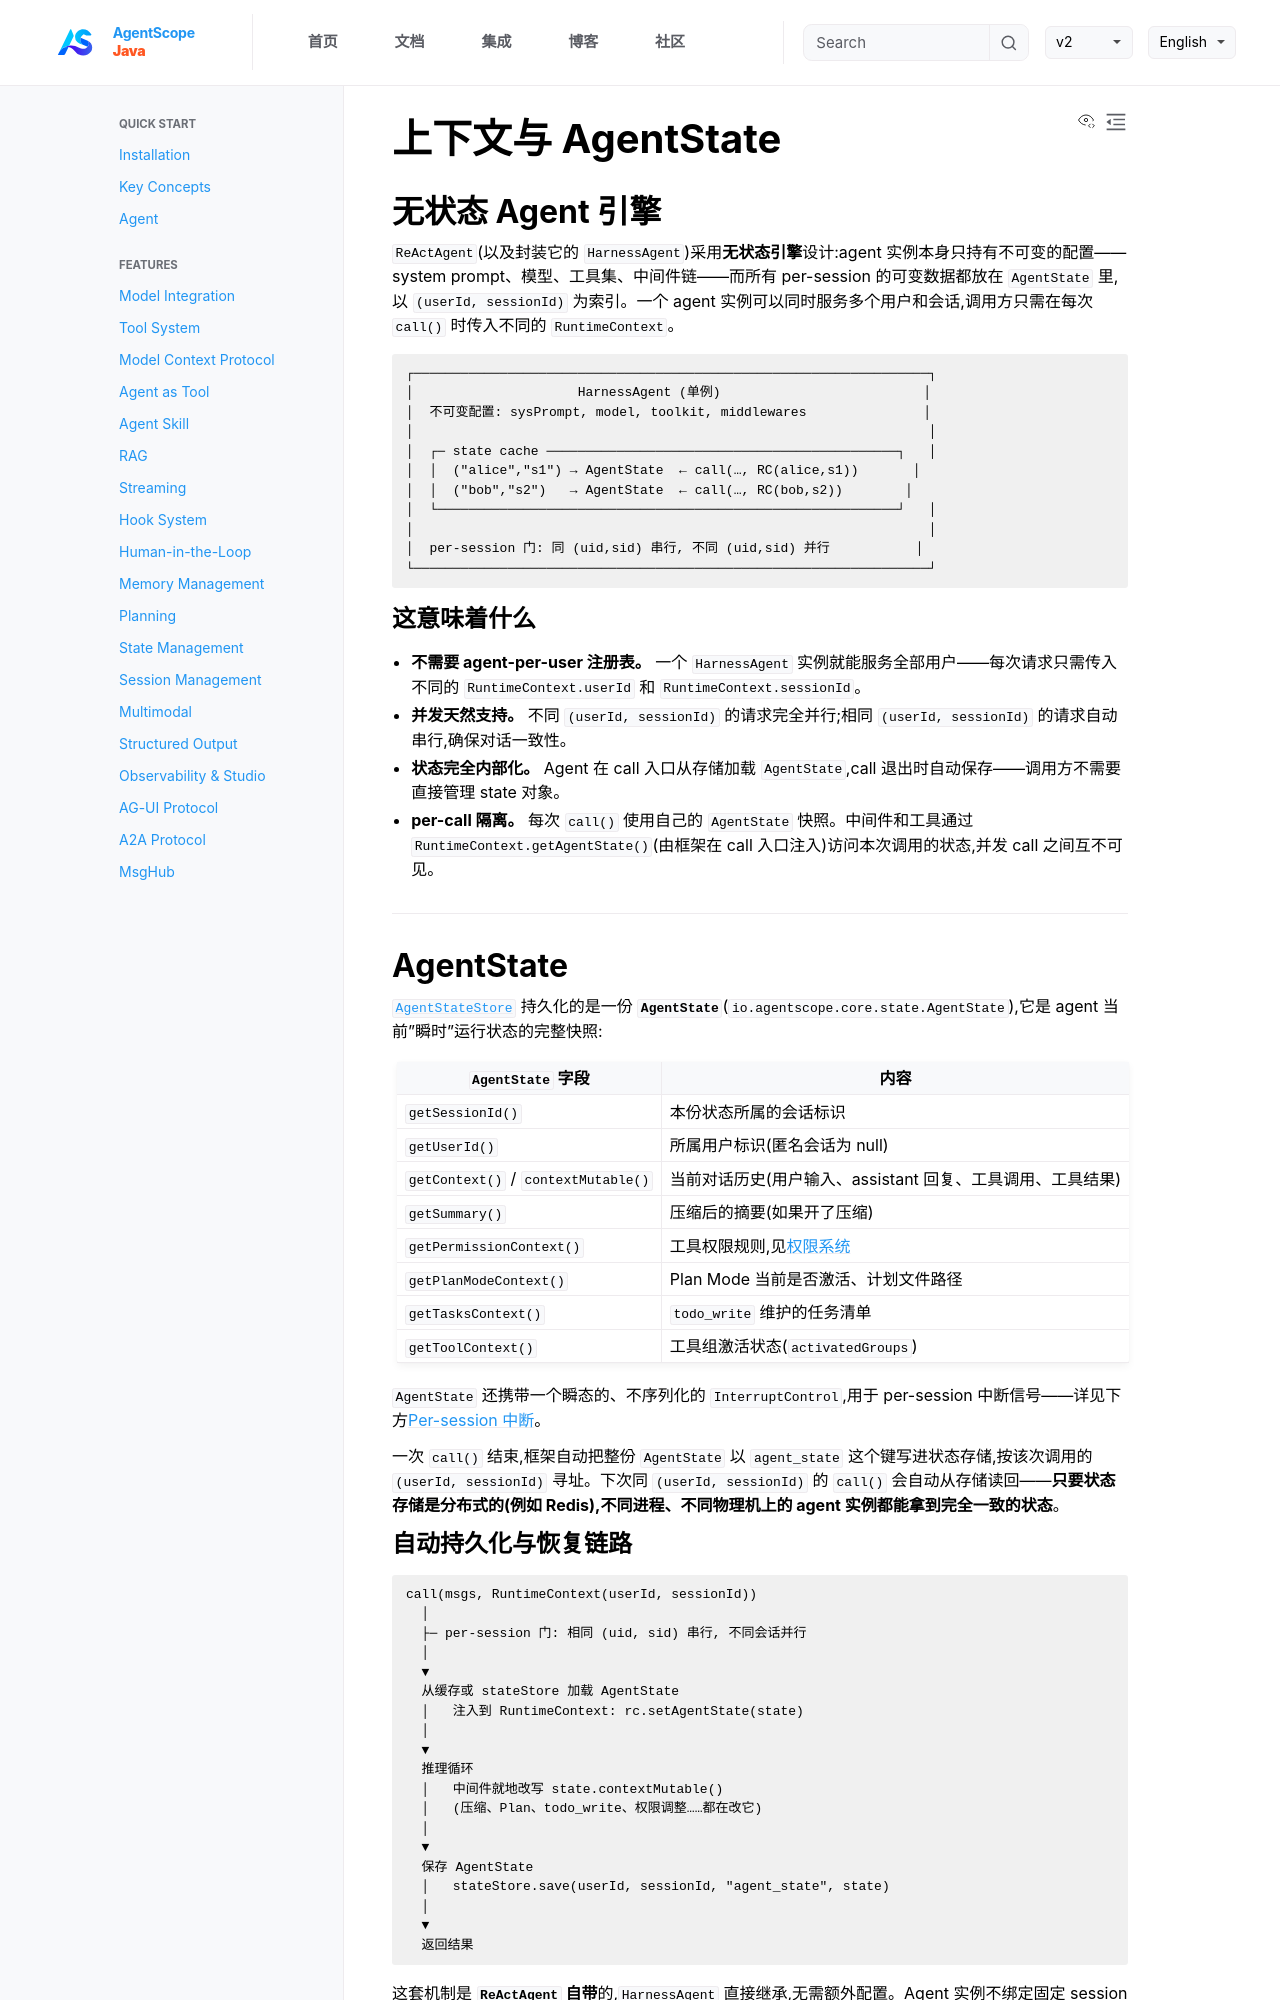

repository: lifl00001/agentscope-java · page: v2/zh/docs/building-blocks/context.html · generator: jekyll

---
title: "上下文与 AgentState"
description: "无状态 Agent 引擎、AgentState 生命周期、状态持久化与 RuntimeContext"
---

## 无状态 Agent 引擎

`ReActAgent`(以及封装它的 `HarnessAgent`)采用**无状态引擎**设计:agent 实例本身只持有不可变的配置——system prompt、模型、工具集、中间件链——而所有 per-session 的可变数据都放在 `AgentState` 里,以 `(userId, sessionId)` 为索引。一个 agent 实例可以同时服务多个用户和会话,调用方只需在每次 `call()` 时传入不同的 `RuntimeContext`。

```
┌──────────────────────────────────────────────────────────────────┐
│                     HarnessAgent (单例)                          │
│  不可变配置: sysPrompt, model, toolkit, middlewares               │
│                                                                  │
│  ┌─ state cache ─────────────────────────────────────────────┐   │
│  │  ("alice","s1") → AgentState  ← call(…, RC(alice,s1))       │
│  │  ("bob","s2")   → AgentState  ← call(…, RC(bob,s2))        │
│  └───────────────────────────────────────────────────────────┘   │
│                                                                  │
│  per-session 门: 同 (uid,sid) 串行, 不同 (uid,sid) 并行           │
└──────────────────────────────────────────────────────────────────┘
```

### 这意味着什么

- **不需要 agent-per-user 注册表。** 一个 `HarnessAgent` 实例就能服务全部用户——每次请求只需传入不同的 `RuntimeContext.userId` 和 `RuntimeContext.sessionId`。
- **并发天然支持。** 不同 `(userId, sessionId)` 的请求完全并行;相同 `(userId, sessionId)` 的请求自动串行,确保对话一致性。
- **状态完全内部化。** Agent 在 call 入口从存储加载 `AgentState`,call 退出时自动保存——调用方不需要直接管理 state 对象。
- **per-call 隔离。** 每次 `call()` 使用自己的 `AgentState` 快照。中间件和工具通过 `RuntimeContext.getAgentState()`(由框架在 call 入口注入)访问本次调用的状态,并发 call 之间互不可见。

---

## AgentState

[`AgentStateStore`](../../integration/session/index.md) 持久化的是一份 **`AgentState`**(`io.agentscope.core.state.AgentState`),它是 agent 当前"瞬时"运行状态的完整快照:

| `AgentState` 字段 | 内容 |
|---|---|
| `getSessionId()` | 本份状态所属的会话标识 |
| `getUserId()` | 所属用户标识(匿名会话为 null) |
| `getContext()` / `contextMutable()` | 当前对话历史(用户输入、assistant 回复、工具调用、工具结果) |
| `getSummary()` | 压缩后的摘要(如果开了压缩) |
| `getPermissionContext()` | 工具权限规则,见[权限系统](./permission-system.md) |
| `getPlanModeContext()` | Plan Mode 当前是否激活、计划文件路径 |
| `getTasksContext()` | `todo_write` 维护的任务清单 |
| `getToolContext()` | 工具组激活状态(`activatedGroups`) |

`AgentState` 还携带一个瞬态的、不序列化的 `InterruptControl`,用于 per-session 中断信号——详见下方[Per-session 中断](#per-session-中断)。

一次 `call()` 结束,框架自动把整份 `AgentState` 以 `agent_state` 这个键写进状态存储,按该次调用的 `(userId, sessionId)` 寻址。下次同 `(userId, sessionId)` 的 `call()` 会自动从存储读回——**只要状态存储是分布式的(例如 Redis),不同进程、不同物理机上的 agent 实例都能拿到完全一致的状态**。
